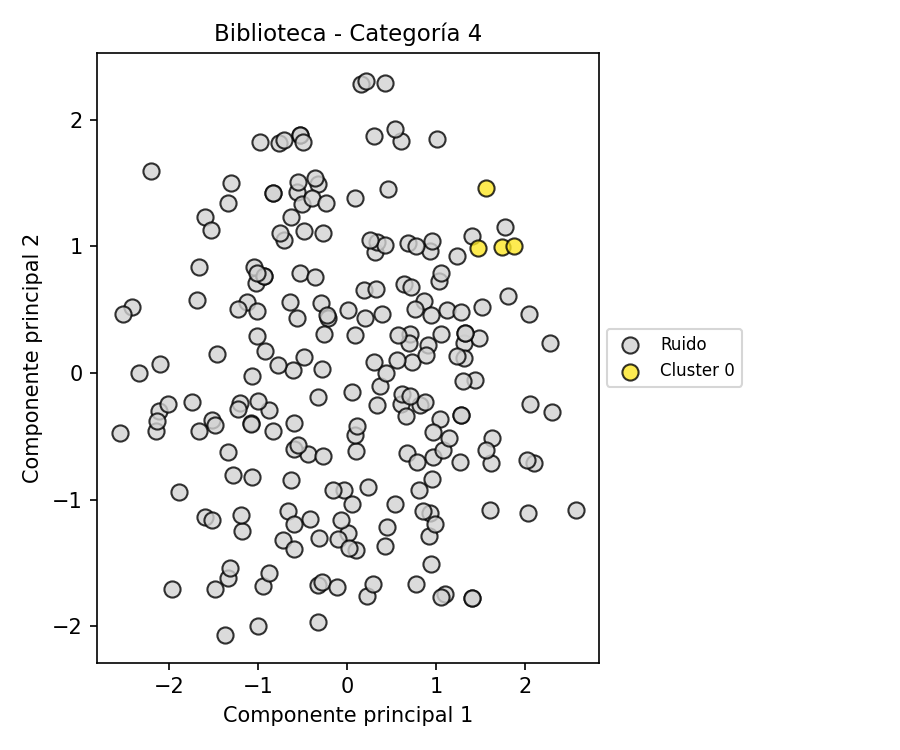

The table this chart was drawn from, first rows:
PC1, PC2, Cluster
-0.5632, 1.431, -1
-1.512, -0.3745, -1
-1.026, 0.7097, -1
0.4536, -1.215, -1
2.102, -0.7097, -1
1.74, 0.9984, 0
0.6005, -0.247, -1
2.57, -1.081, -1
-0.7121, 1.054, -1
0.08673, 0.2991, -1
0.317, 0.9554, -1
-1.331, -0.6281, -1
0.866, 0.565, -1
-0.5309, 1.879, -1
-0.5648, 0.4373, -1
-2.112, -0.3022, -1
-2.55, -0.4766, -1
0.1001, -1.402, -1
0.1858, 0.6568, -1
-0.3273, -1.967, -1
-0.8316, 1.418, -1
1.308, 0.2392, -1
0.6422, 0.7012, -1
-1.079, -0.394, -1
0.1027, -0.6164, -1
0.9051, 0.2205, -1
-1.664, -0.4586, -1
-1.596, -1.141, -1
-1.062, -0.8233, -1
1.441, -0.05389, -1
0.2398, -0.9026, -1
0.09029, 1.384, -1
0.2024, 0.4352, -1
0.9653, -0.6624, -1
-2.098, 0.06799, -1
1.035, 0.7268, -1
0.9331, -1.11, -1
-0.3231, -0.1884, -1
-0.3302, -1.675, -1
-0.3309, 1.495, -1
2.034, -1.106, -1
-0.5456, 1.508, -1
-2.414, 0.523, -1
0.08414, -0.4865, -1
-0.0325, -0.922, -1
-2.147, -0.4578, -1
-1.184, -1.245, -1
1.105, -1.748, -1
0.3359, -0.2525, -1
0.4568, 1.455, -1
0.006582, -1.267, -1
0.6672, -0.3373, -1
1.317, 0.1162, -1
1.619, -0.709, -1
-0.5003, 1.333, -1
1.239, 0.9213, -1
0.6181, -0.1692, -1
-0.4814, 0.1254, -1
-0.1628, -0.9213, -1
-1.463, 0.1513, -1
... 163 more rows
